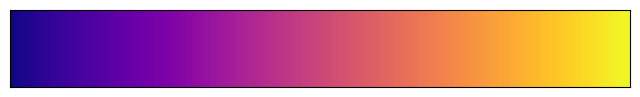

Write the Python code that produced this figure.
import matplotlib.pyplot as plt
import numpy as np

# Create a figure and axis
fig, ax = plt.subplots(figsize=(8, 1))

# Generate a range of values from 0 to 1
values = np.linspace(0, 1, 1000)

# Create a plasma colormap
cmap = plt.get_cmap('plasma')

# Plot the colormap
ax.imshow([values], cmap=cmap, aspect='auto')

# Remove axis ticks and labels
ax.set_xticks([])
ax.set_yticks([])

# Save the figure as a PNG
plt.savefig('plasma_colormap.png', bbox_inches='tight', dpi=150)

# Show the plot
plt.show()